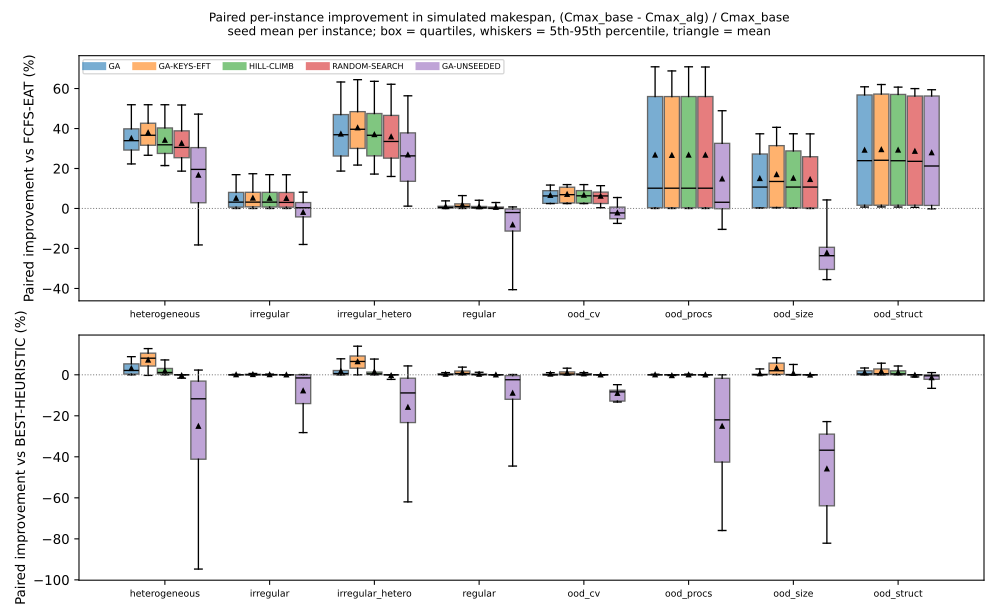

Data behind this chart, as committed beside it:
Baseline, Group, Algorithm, median, q25, q75, mean, count
BEST-HEURISTIC, heterogeneous, GA, 0.0211, 0.003555, 0.05323, 0.03132, 90
BEST-HEURISTIC, heterogeneous, GA-KEYS-EFT, 0.08092, 0.04276, 0.1055, 0.07222, 90
BEST-HEURISTIC, heterogeneous, GA-UNSEEDED, -0.117, -0.4116, -0.03077, -0.2506, 90
BEST-HEURISTIC, heterogeneous, HILL-CLIMB, 0.0112, 0.004086, 0.03093, 0.01955, 90
BEST-HEURISTIC, heterogeneous, RANDOM-SEARCH, 0.0, 0.0, 0.0, -0.003067, 90
BEST-HEURISTIC, irregular, GA, 4.60732866766866e-05, 0.0, 0.0006446, 0.0006539, 90
BEST-HEURISTIC, irregular, GA-KEYS-EFT, 0.0004153, 0.0, 0.002626, 0.001716, 90
BEST-HEURISTIC, irregular, GA-UNSEEDED, -0.01527, -0.1404, 0.0, -0.07758, 90
BEST-HEURISTIC, irregular, HILL-CLIMB, 0.000155, 0.0, 0.001064, 0.0008249, 90
BEST-HEURISTIC, irregular, RANDOM-SEARCH, 0.0, 0.0, 0.0, 0.0, 90
BEST-HEURISTIC, irregular_hetero, GA, 0.006055, 0.0004778, 0.02087, 0.01782, 90
BEST-HEURISTIC, irregular_hetero, GA-KEYS-EFT, 0.06487, 0.03219, 0.09166, 0.06436, 90
BEST-HEURISTIC, irregular_hetero, GA-UNSEEDED, -0.0885, -0.233, -0.01664, -0.1581, 90
BEST-HEURISTIC, irregular_hetero, HILL-CLIMB, 0.004677, 0.001336, 0.01309, 0.0147, 90
BEST-HEURISTIC, irregular_hetero, RANDOM-SEARCH, 0.0, 0.0, 0.0, -0.003083, 90
BEST-HEURISTIC, ood_cv, GA, 0.0001079, 0.0, 0.002726, 0.00398, 10
BEST-HEURISTIC, ood_cv, GA-KEYS-EFT, 0.003528, 0.0, 0.01403, 0.009572, 10
BEST-HEURISTIC, ood_cv, GA-UNSEEDED, -0.08312, -0.1281, -0.07528, -0.09022, 10
BEST-HEURISTIC, ood_cv, HILL-CLIMB, 0.001076, 0.0, 0.005486, 0.005209, 10
BEST-HEURISTIC, ood_cv, RANDOM-SEARCH, 0.0, 0.0, 0.0, 0.0, 10
BEST-HEURISTIC, ood_procs, GA, 0.0, 0.0, 0.0, 0.0003371, 20
BEST-HEURISTIC, ood_procs, GA-KEYS-EFT, 0.0, 0.0, 0.0, -0.003583, 20
BEST-HEURISTIC, ood_procs, GA-UNSEEDED, -0.2197, -0.4257, -0.01712, -0.2504, 20
BEST-HEURISTIC, ood_procs, HILL-CLIMB, 0.0, 0.0, 0.0, 0.0003524, 20
BEST-HEURISTIC, ood_procs, RANDOM-SEARCH, 0.0, 0.0, 0.0, 0.0, 20
BEST-HEURISTIC, ood_size, GA, 0.0007446, 0.0001037, 0.002504, 0.005388, 40
BEST-HEURISTIC, ood_size, GA-KEYS-EFT, 0.01973, 0.002084, 0.05677, 0.03252, 40
BEST-HEURISTIC, ood_size, GA-UNSEEDED, -0.3676, -0.6389, -0.2894, -0.4584, 40
BEST-HEURISTIC, ood_size, HILL-CLIMB, 0.0004111, 0.0001464, 0.001576, 0.007699, 40
BEST-HEURISTIC, ood_size, RANDOM-SEARCH, 0.0, 0.0, 0.0, -0.000679, 40
BEST-HEURISTIC, ood_struct, GA, 0.004347, 0.0, 0.01933, 0.01116, 20
BEST-HEURISTIC, ood_struct, GA-KEYS-EFT, 0.00529, 0.0, 0.02843, 0.01725, 20
BEST-HEURISTIC, ood_struct, GA-UNSEEDED, -0.004901, -0.02183, 0.0, -0.01368, 20
BEST-HEURISTIC, ood_struct, HILL-CLIMB, 0.004386, 0.000278, 0.01929, 0.01214, 20
BEST-HEURISTIC, ood_struct, RANDOM-SEARCH, 0.0, 0.0, 0.0, -0.001102, 20
BEST-HEURISTIC, regular, GA, 0.001685, 0.000142, 0.004817, 0.003282, 90
BEST-HEURISTIC, regular, GA-KEYS-EFT, 0.00603, 0.001576, 0.01835, 0.01191, 90
BEST-HEURISTIC, regular, GA-UNSEEDED, -0.02394, -0.1194, -0.003864, -0.08915, 90
BEST-HEURISTIC, regular, HILL-CLIMB, 0.001221, 0.0001207, 0.003418, 0.003121, 90
BEST-HEURISTIC, regular, RANDOM-SEARCH, 0.0, 0.0, 0.0, 0.0, 90
FCFS-EAT, heterogeneous, GA, 0.3394, 0.2923, 0.3983, 0.3511, 90
FCFS-EAT, heterogeneous, GA-KEYS-EFT, 0.3662, 0.3163, 0.4264, 0.3797, 90
FCFS-EAT, heterogeneous, GA-UNSEEDED, 0.1956, 0.02869, 0.3045, 0.167, 90
FCFS-EAT, heterogeneous, HILL-CLIMB, 0.3187, 0.2753, 0.4028, 0.3418, 90
FCFS-EAT, heterogeneous, RANDOM-SEARCH, 0.3056, 0.254, 0.3884, 0.3263, 90
FCFS-EAT, irregular, GA, 0.03174, 0.006699, 0.08043, 0.05154, 90
FCFS-EAT, irregular, GA-KEYS-EFT, 0.0319, 0.00822, 0.08094, 0.05251, 90
FCFS-EAT, irregular, GA-UNSEEDED, 0.003746, -0.04211, 0.02961, -0.01897, 90
FCFS-EAT, irregular, HILL-CLIMB, 0.0317, 0.007379, 0.08063, 0.0517, 90
FCFS-EAT, irregular, RANDOM-SEARCH, 0.03037, 0.006614, 0.08004, 0.05093, 90
FCFS-EAT, irregular_hetero, GA, 0.3689, 0.2624, 0.4697, 0.373, 90
FCFS-EAT, irregular_hetero, GA-KEYS-EFT, 0.3961, 0.3004, 0.4844, 0.4039, 90
FCFS-EAT, irregular_hetero, GA-UNSEEDED, 0.2631, 0.136, 0.3781, 0.2686, 90
FCFS-EAT, irregular_hetero, HILL-CLIMB, 0.3661, 0.2632, 0.475, 0.3699, 90
FCFS-EAT, irregular_hetero, RANDOM-SEARCH, 0.3352, 0.2517, 0.4656, 0.359, 90
FCFS-EAT, ood_cv, GA, 0.06282, 0.02567, 0.089, 0.06607, 10
FCFS-EAT, ood_cv, GA-KEYS-EFT, 0.06912, 0.0278, 0.1064, 0.07123, 10
FCFS-EAT, ood_cv, GA-UNSEEDED, -0.02214, -0.05124, 0.006811, -0.02142, 10
FCFS-EAT, ood_cv, HILL-CLIMB, 0.06346, 0.02719, 0.08935, 0.06719, 10
FCFS-EAT, ood_cv, RANDOM-SEARCH, 0.06282, 0.02488, 0.08183, 0.06222, 10
... 20 more rows
